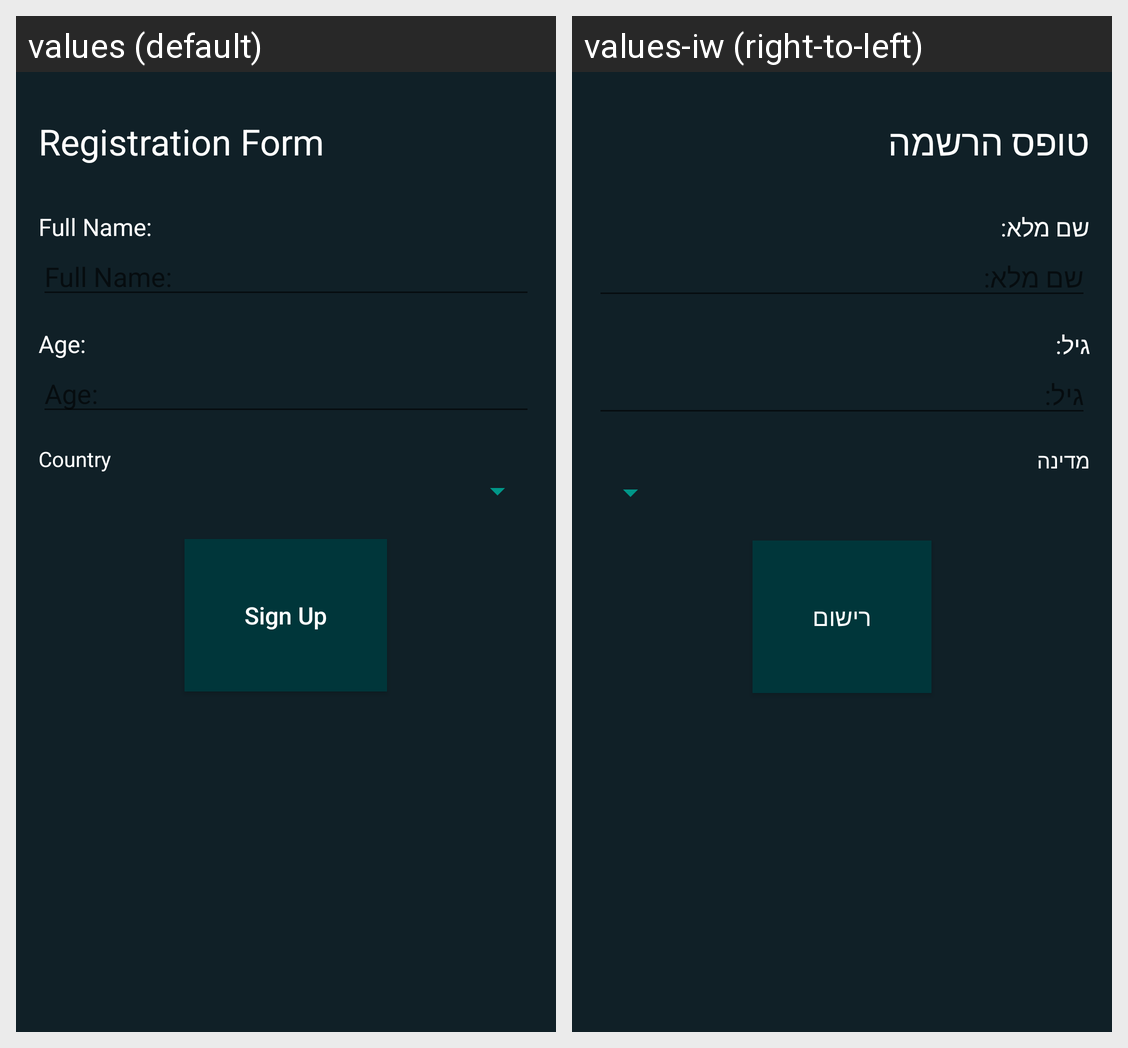

The Android screen above is rendered under two locales of the same app. Produce the string resources it draws, with the default and per-locale values.
Android screen res/layout/activity_main.xml rendered under 2 locales, left to right: values (default), values-iw (right-to-left). Device: Nexus 5 (rendered at 1080×1920; each locale shown at half size, 540×960, under a caption strip naming it); theme AppTheme.
Strings drawn on this screen, with the default value and each locale's value (text and hints the layout hard-codes, and strings that could not be matched under every locale, appear in the picture but are not listed):

registration_form
  values: Registration Form
  values-iw: טופס הרשמה

full_name
  values: Full Name:
  values-iw: שם מלא:

age
  values: Age:
  values-iw: גיל:

country
  values: Country
  values-iw: מדינה

sign_up
  values: Sign Up
  values-iw: רישום
